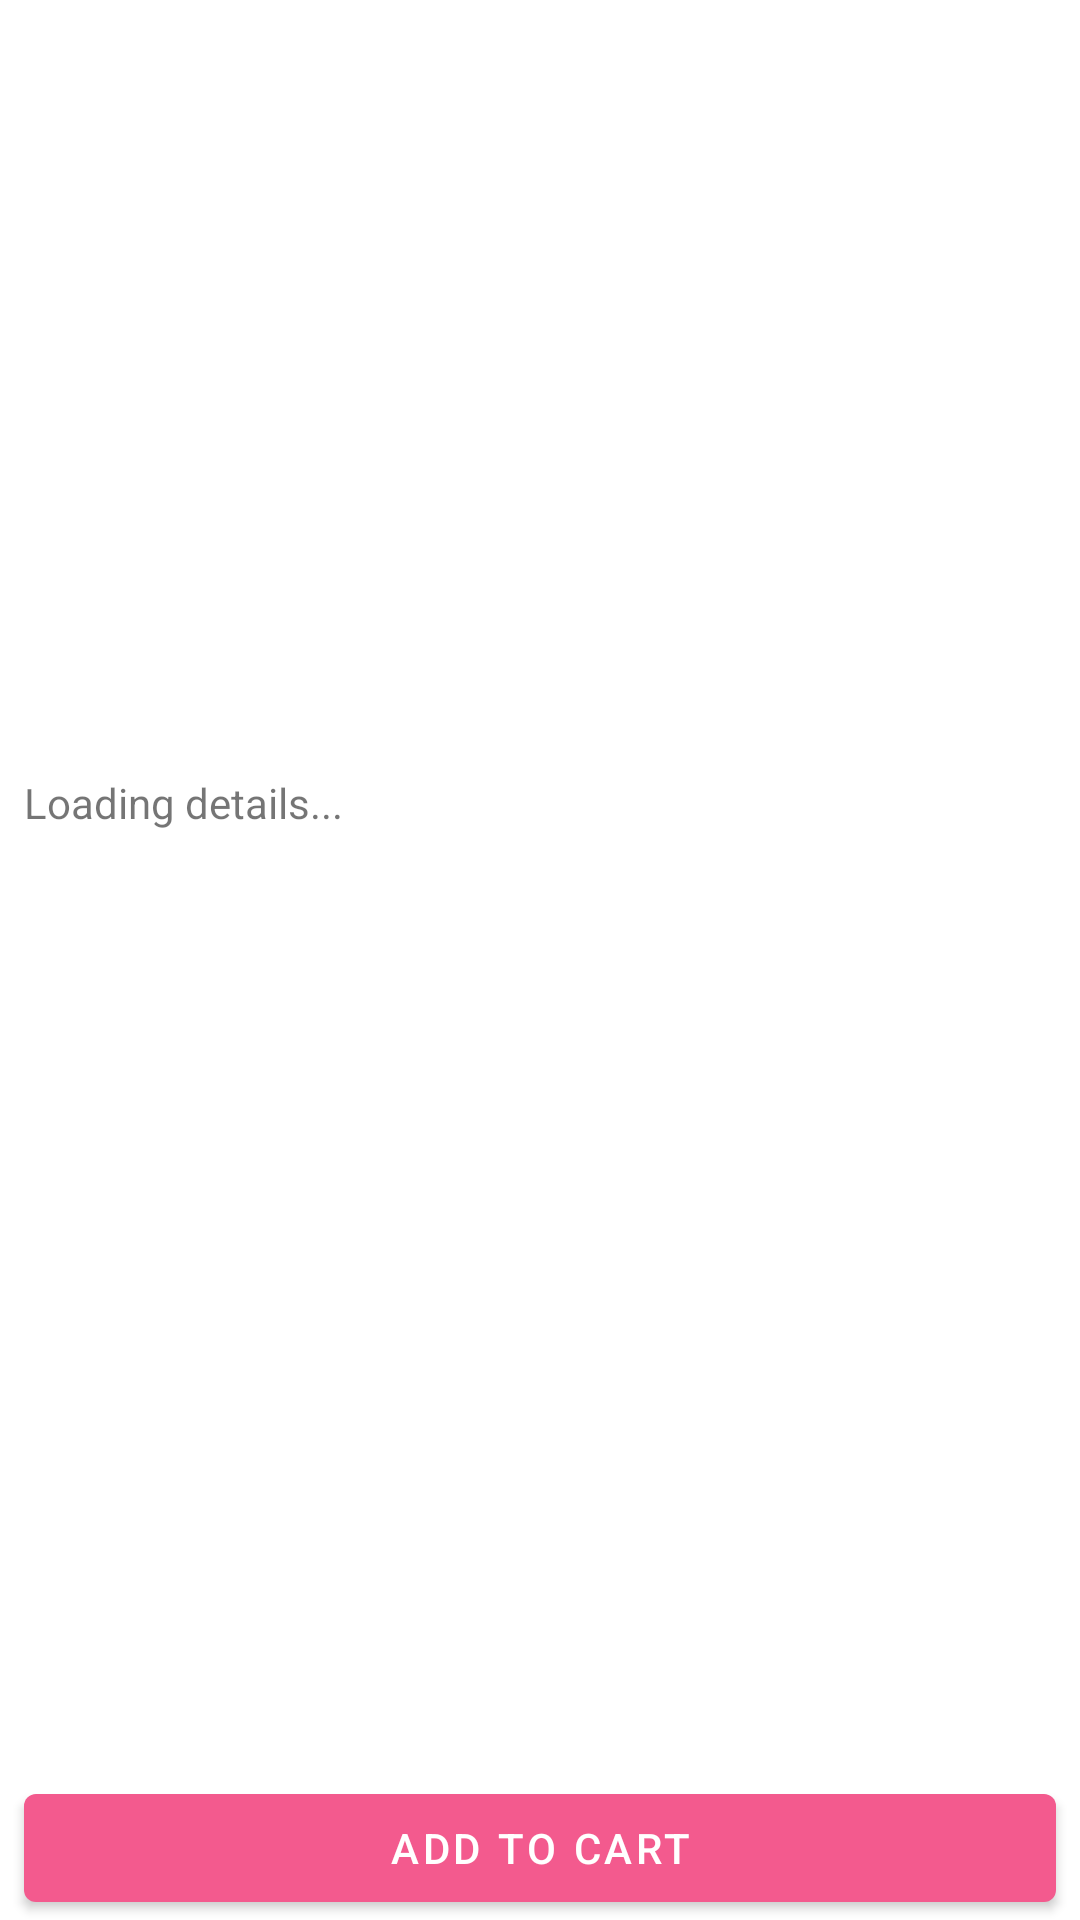

Reconstruct the res/layout file that produces this screen, plus the resources it refers to.
<!-- AndroidManifest.xml: activity theme Theme.EcommerceApp.ActionBar -->
<!-- res/layout/activity_product_detail.xml -->
<?xml version="1.0" encoding="utf-8"?>
<androidx.constraintlayout.widget.ConstraintLayout xmlns:android="http://schemas.android.com/apk/res/android"
    xmlns:app="http://schemas.android.com/apk/res-auto"
    xmlns:tools="http://schemas.android.com/tools"
    android:layout_width="match_parent"
    android:layout_height="match_parent"
    tools:context=".activities.ProductDetailActivity">

    <ImageView
        android:id="@+id/Productimage"
        android:layout_width="0dp"
        android:layout_height="250dp"
        android:layout_marginStart="8dp"
        android:layout_marginTop="8dp"
        android:layout_marginEnd="8dp"
        android:scaleType="fitCenter"
        app:layout_constraintEnd_toEndOf="parent"
        app:layout_constraintStart_toStartOf="parent"
        app:layout_constraintTop_toTopOf="parent"
        tools:srcCompat="@drawable/placeholder" />

    <TextView
        android:id="@+id/Productdescription"
        android:layout_width="0dp"
        android:layout_height="wrap_content"
        android:text="Loading details... "
        app:layout_constraintEnd_toEndOf="parent"
        app:layout_constraintStart_toStartOf="@+id/Productimage"
        app:layout_constraintTop_toBottomOf="@+id/Productimage" />

    <Button
        android:id="@+id/Addtocartbtn"
        android:layout_width="0dp"
        android:layout_height="wrap_content"
        android:layout_marginStart="8dp"
        android:layout_marginEnd="8dp"
        android:text="Add To Cart"
        app:layout_constraintBottom_toBottomOf="parent"
        app:layout_constraintEnd_toEndOf="parent"
        app:layout_constraintStart_toStartOf="parent" />
</androidx.constraintlayout.widget.ConstraintLayout>
<!-- resources referenced by this layout -->
<resources>
  <style name="Theme.EcommerceApp.ActionBar" parent="Theme.MaterialComponents.Light.DarkActionBar">
          
          <item name="colorPrimary">@color/pink</item>
          <item name="colorPrimaryVariant">@color/pink</item>
          <item name="colorOnPrimary">@color/white</item>
          <item name="colorSecondary">@color/aqua</item>
          <item name="colorSecondaryVariant">@color/blue</item>
          <item name="colorOnSecondary">@color/black</item>
          <item name="android:statusBarColor" tools:targetApi="l">?attr/colorPrimaryVariant</item>
  
  
      </style>
  <color name="pink">#F35A8E</color>
  <color name="white">#FFFFFFFF</color>
  <color name="aqua">#00FFFF</color>
  <color name="blue">#0000FF</color>
  <color name="black">#FF000000</color>
</resources>
